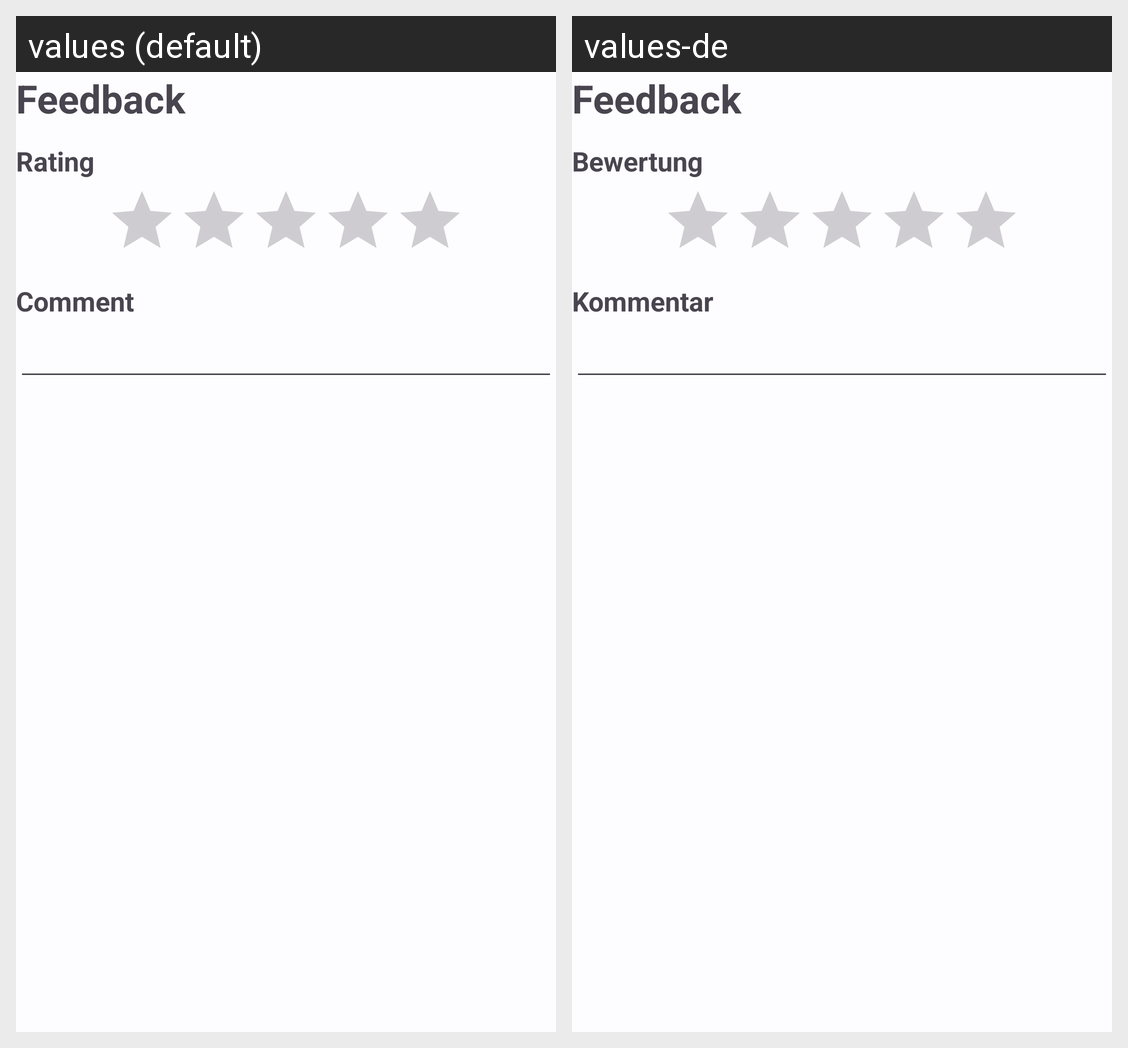

The Android screen above is rendered under two locales of the same app. Produce the string resources it draws, with the default and per-locale values.
Android screen res/layout/intervention_feedback_view.xml rendered under 2 locales, left to right: values (default), values-de. Device: Nexus 5 (rendered at 1080×1920; each locale shown at half size, 540×960, under a caption strip naming it); theme Moodivation.
Strings drawn on this screen, with the default value and each locale's value (text and hints the layout hard-codes, and strings that could not be matched under every locale, appear in the picture but are not listed):

interventionFeedbackDialogTitle
  values: Feedback
  values-de: Feedback

interventionRatingLabel
  values: Rating
  values-de: Bewertung

interventionCommentLabel
  values: Comment
  values-de: Kommentar
